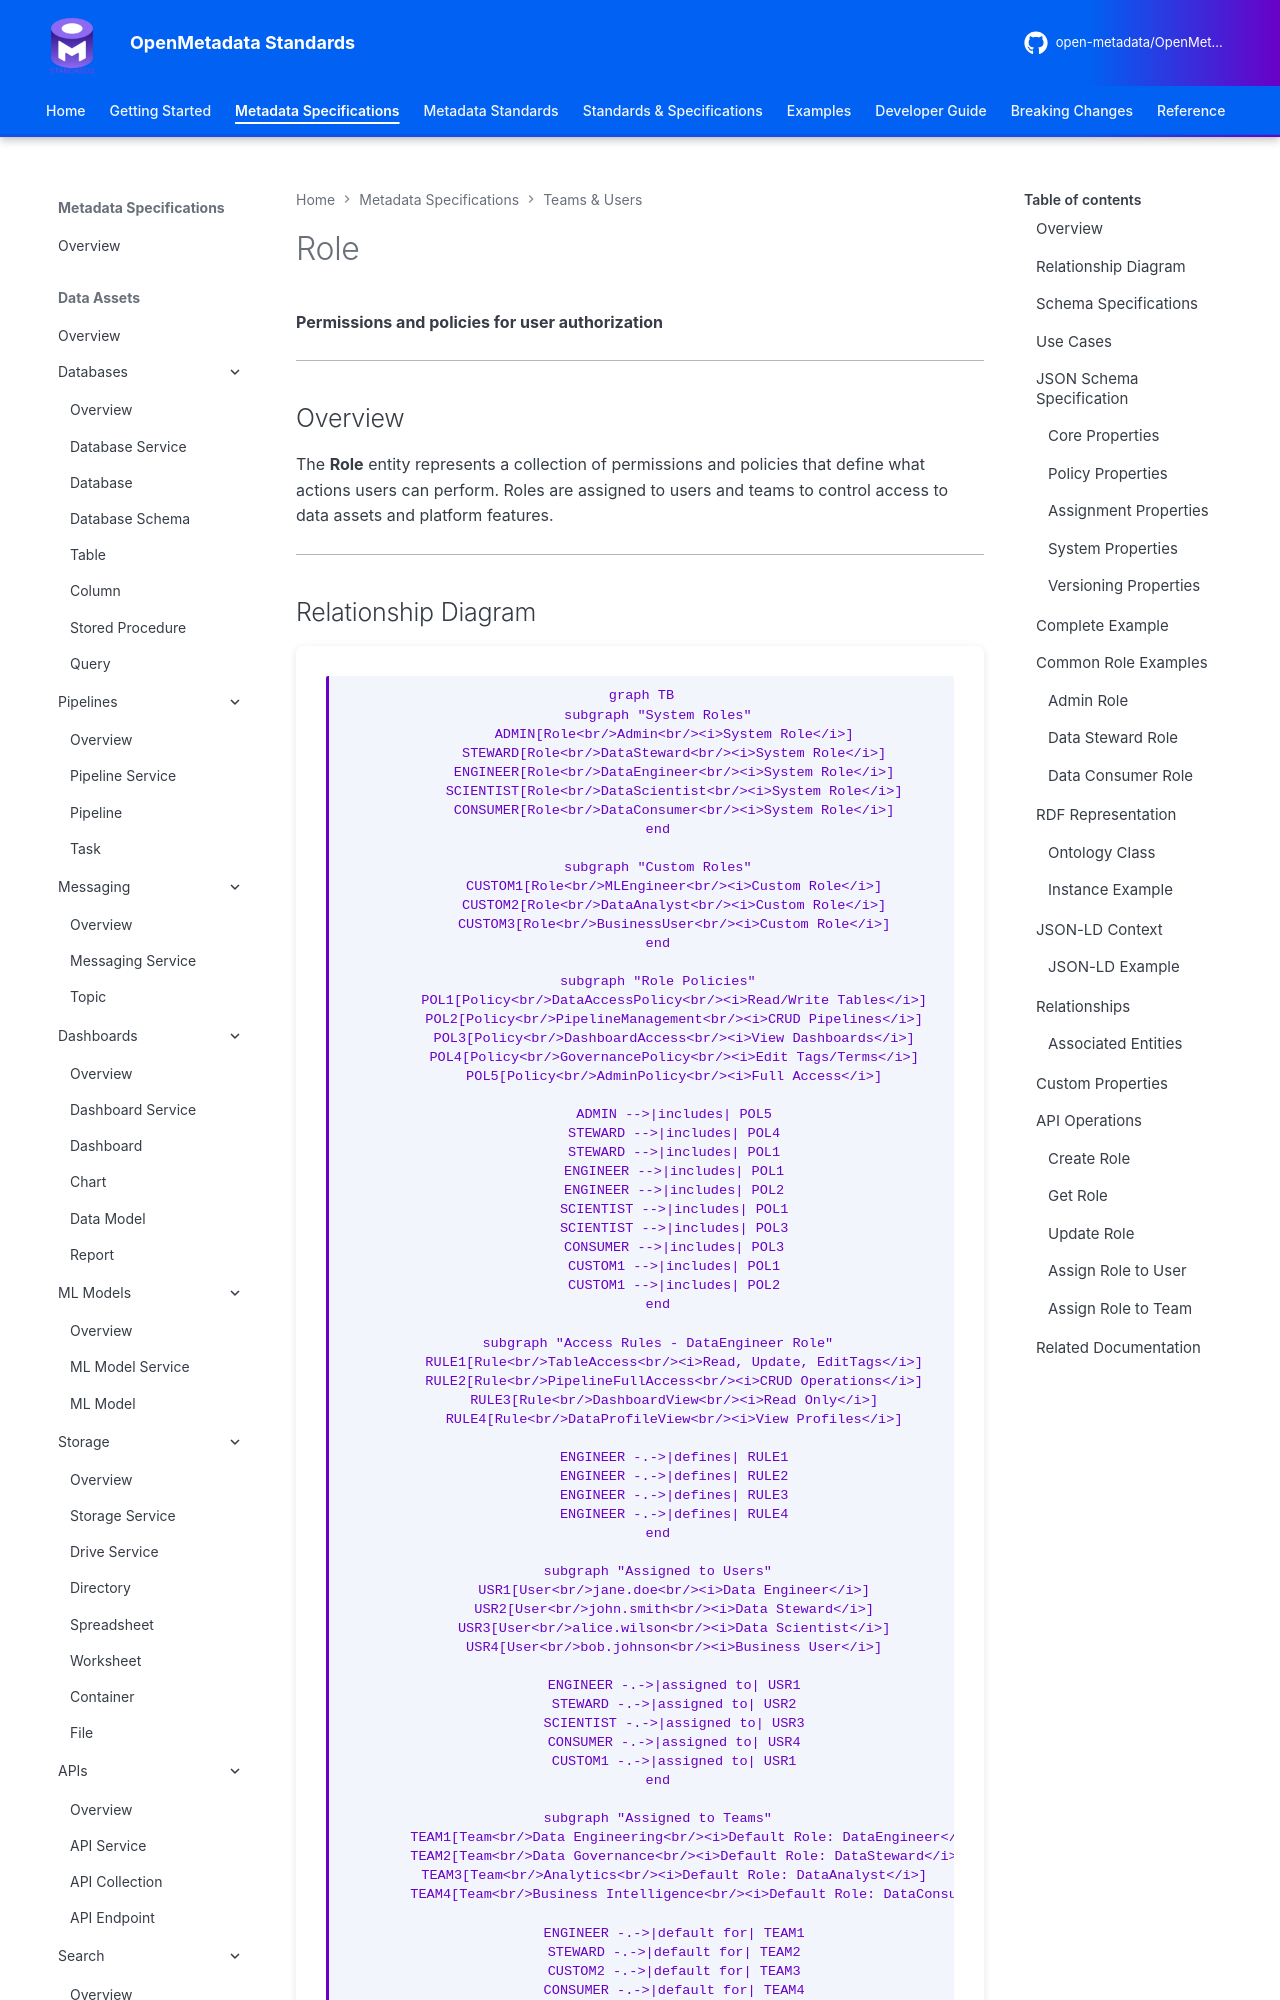

repository: open-metadata/OpenMetadataStandards · page: teams-users/role/index.html · generator: mkdocs


# Role

**Permissions and policies for user authorization**

---

## Overview

The **Role** entity represents a collection of permissions and policies that define what actions users can perform. Roles are assigned to users and teams to control access to data assets and platform features.

---
